Labelled photos from "Left camera", an image-classification folder in mufteevir/comp_vision. The possible labels are: good, no insert, chipped insert, turned bush, no bush, bush not found, cracking bush.

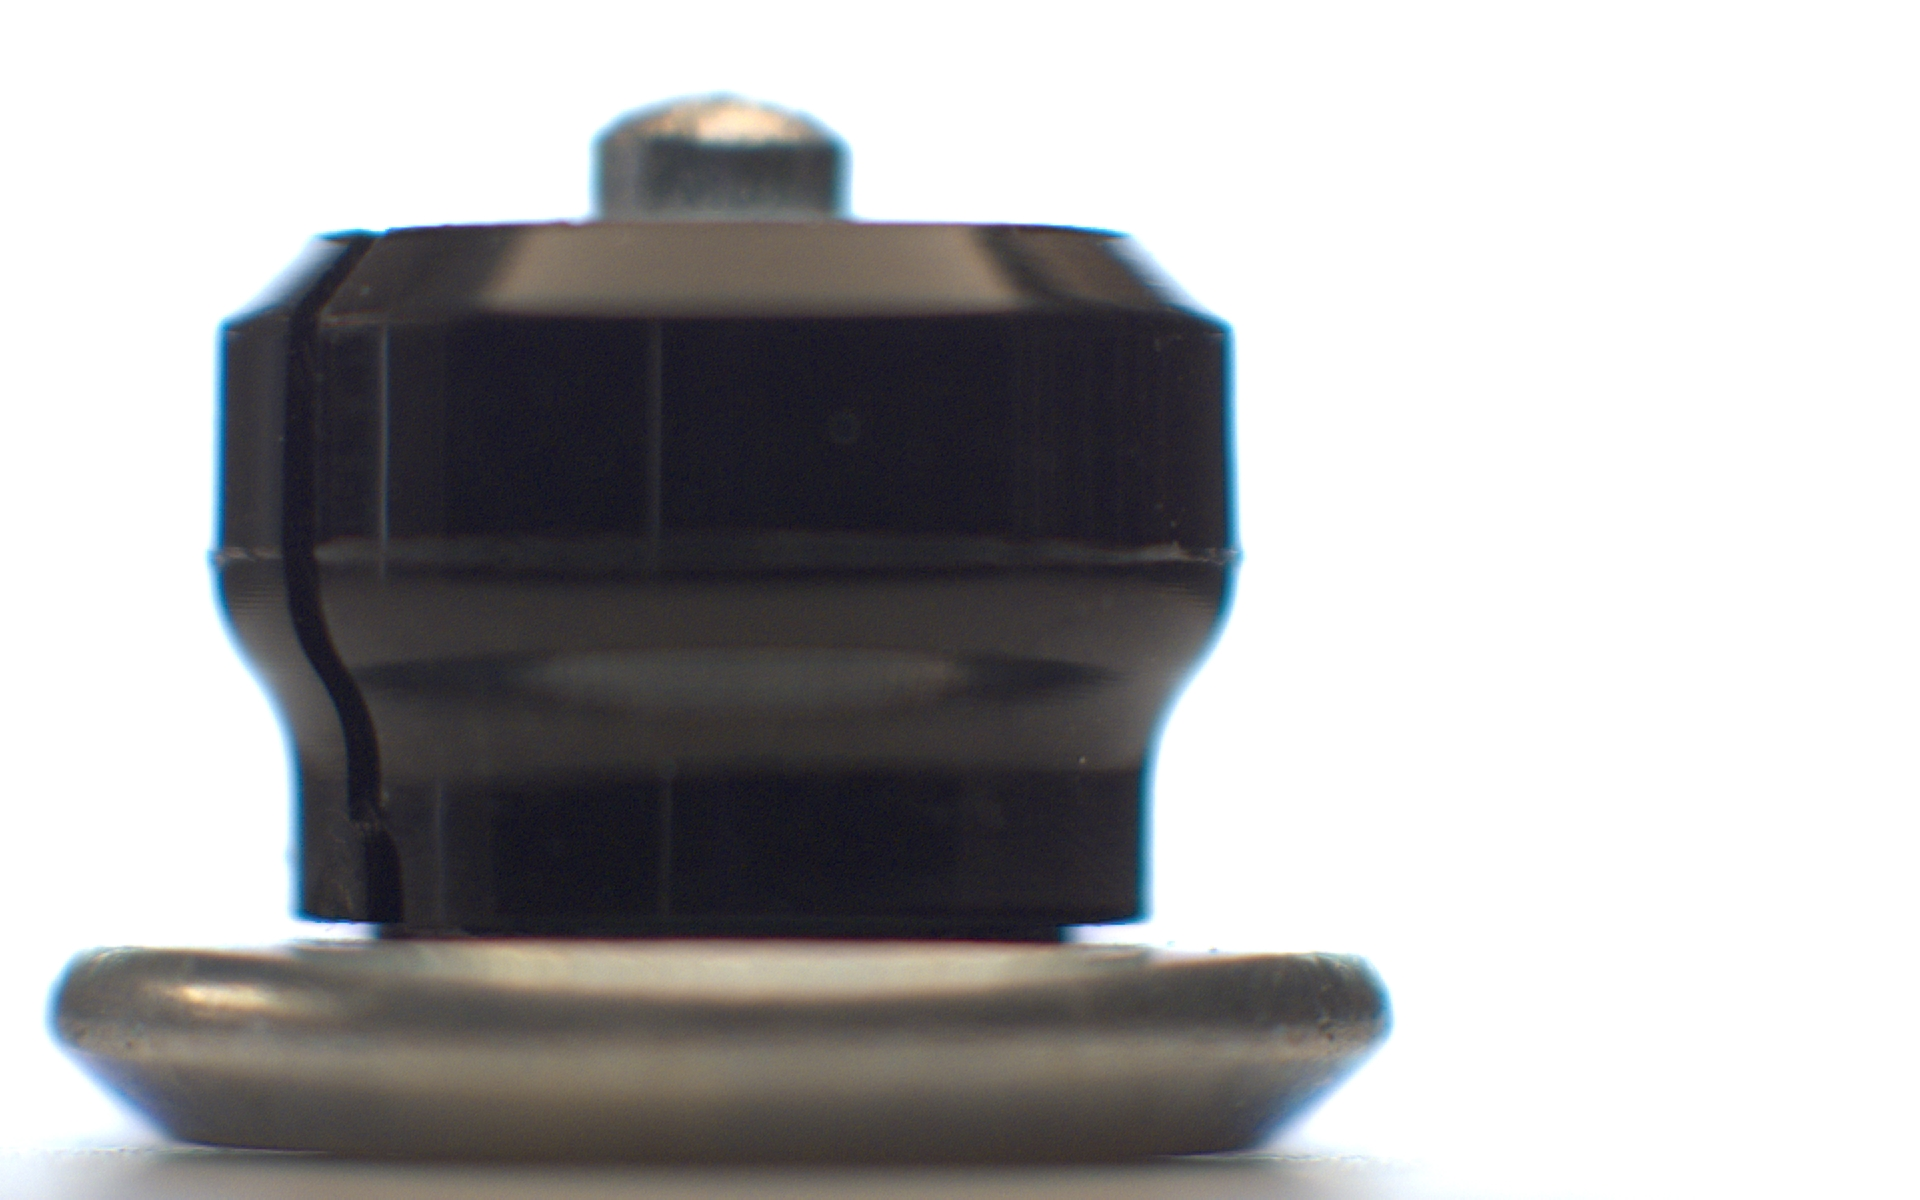
Label: cracking bush

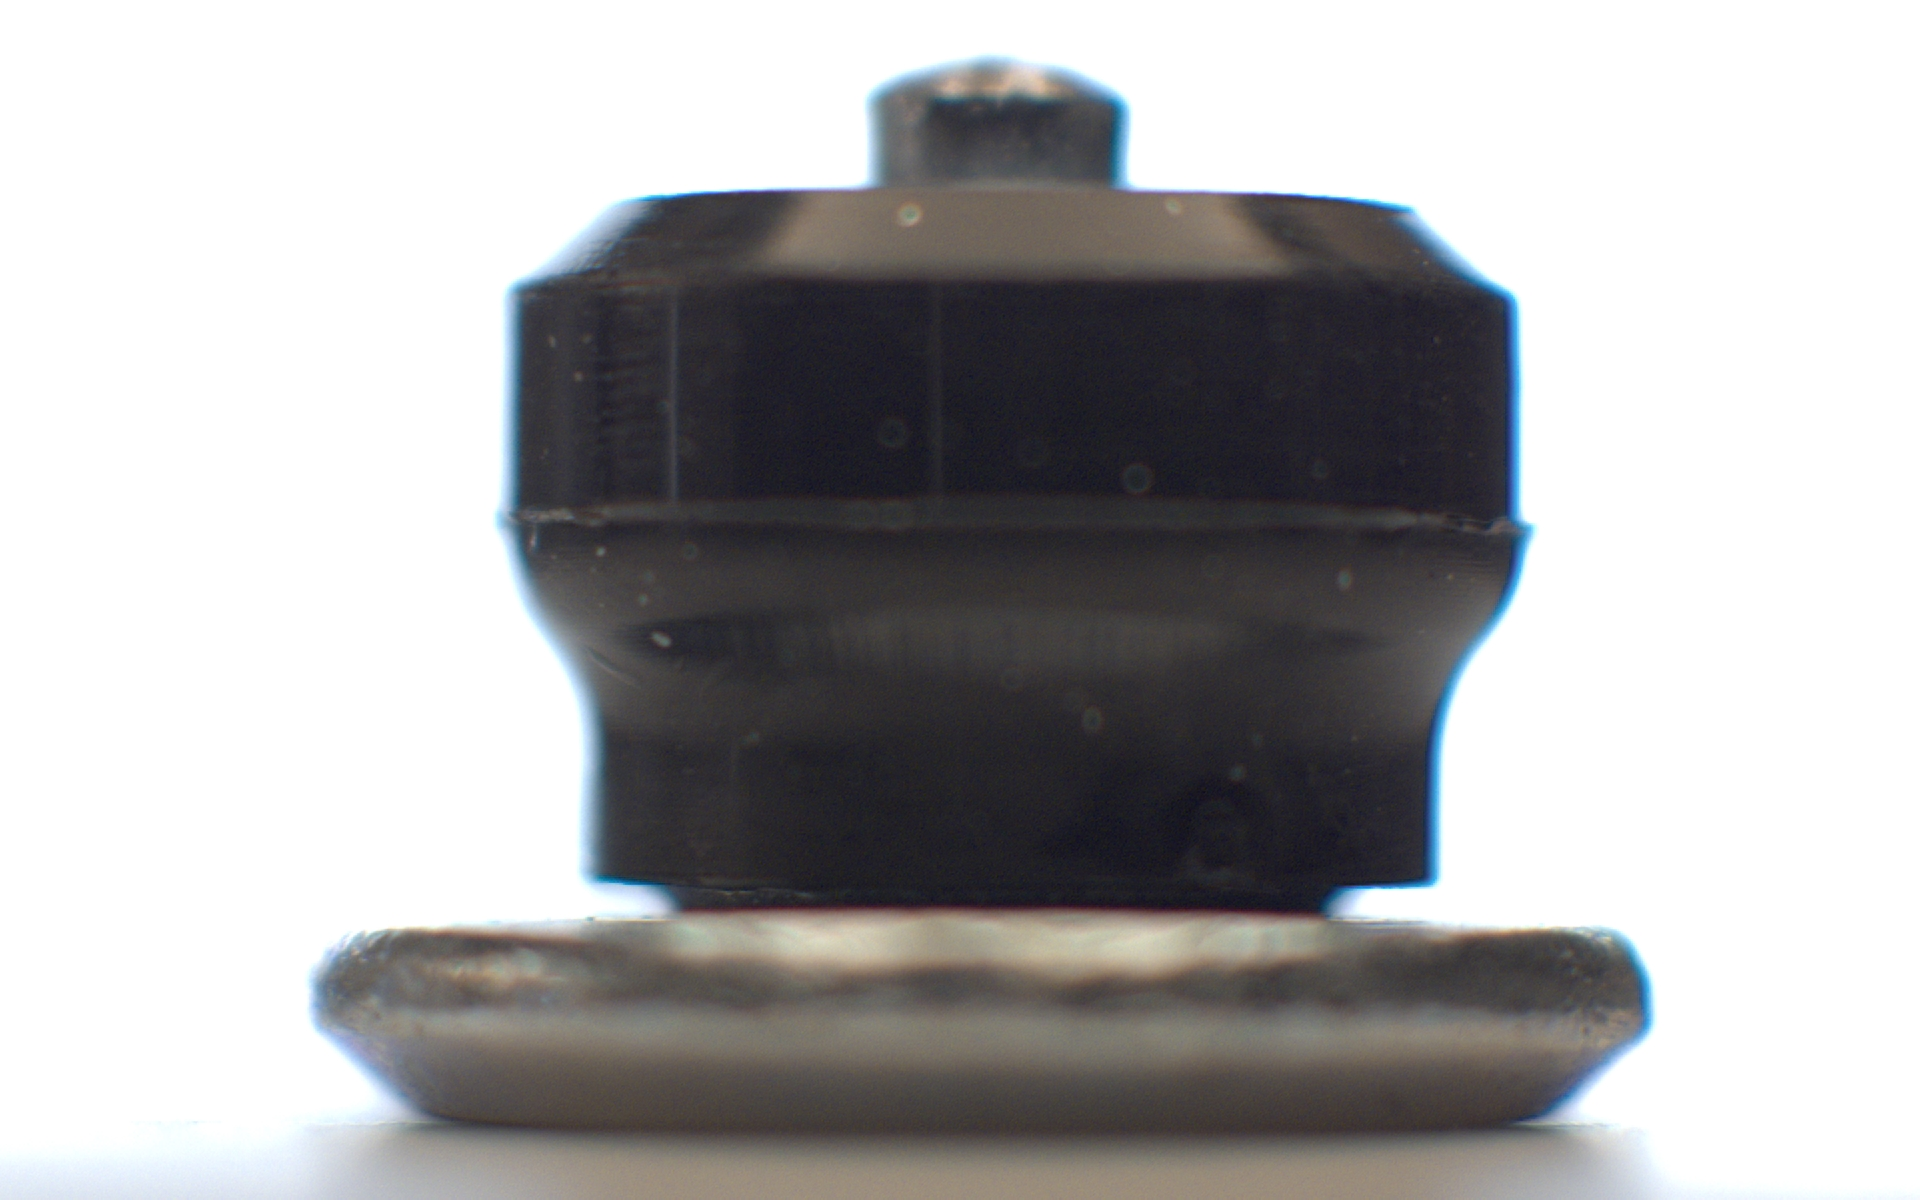
Label: good

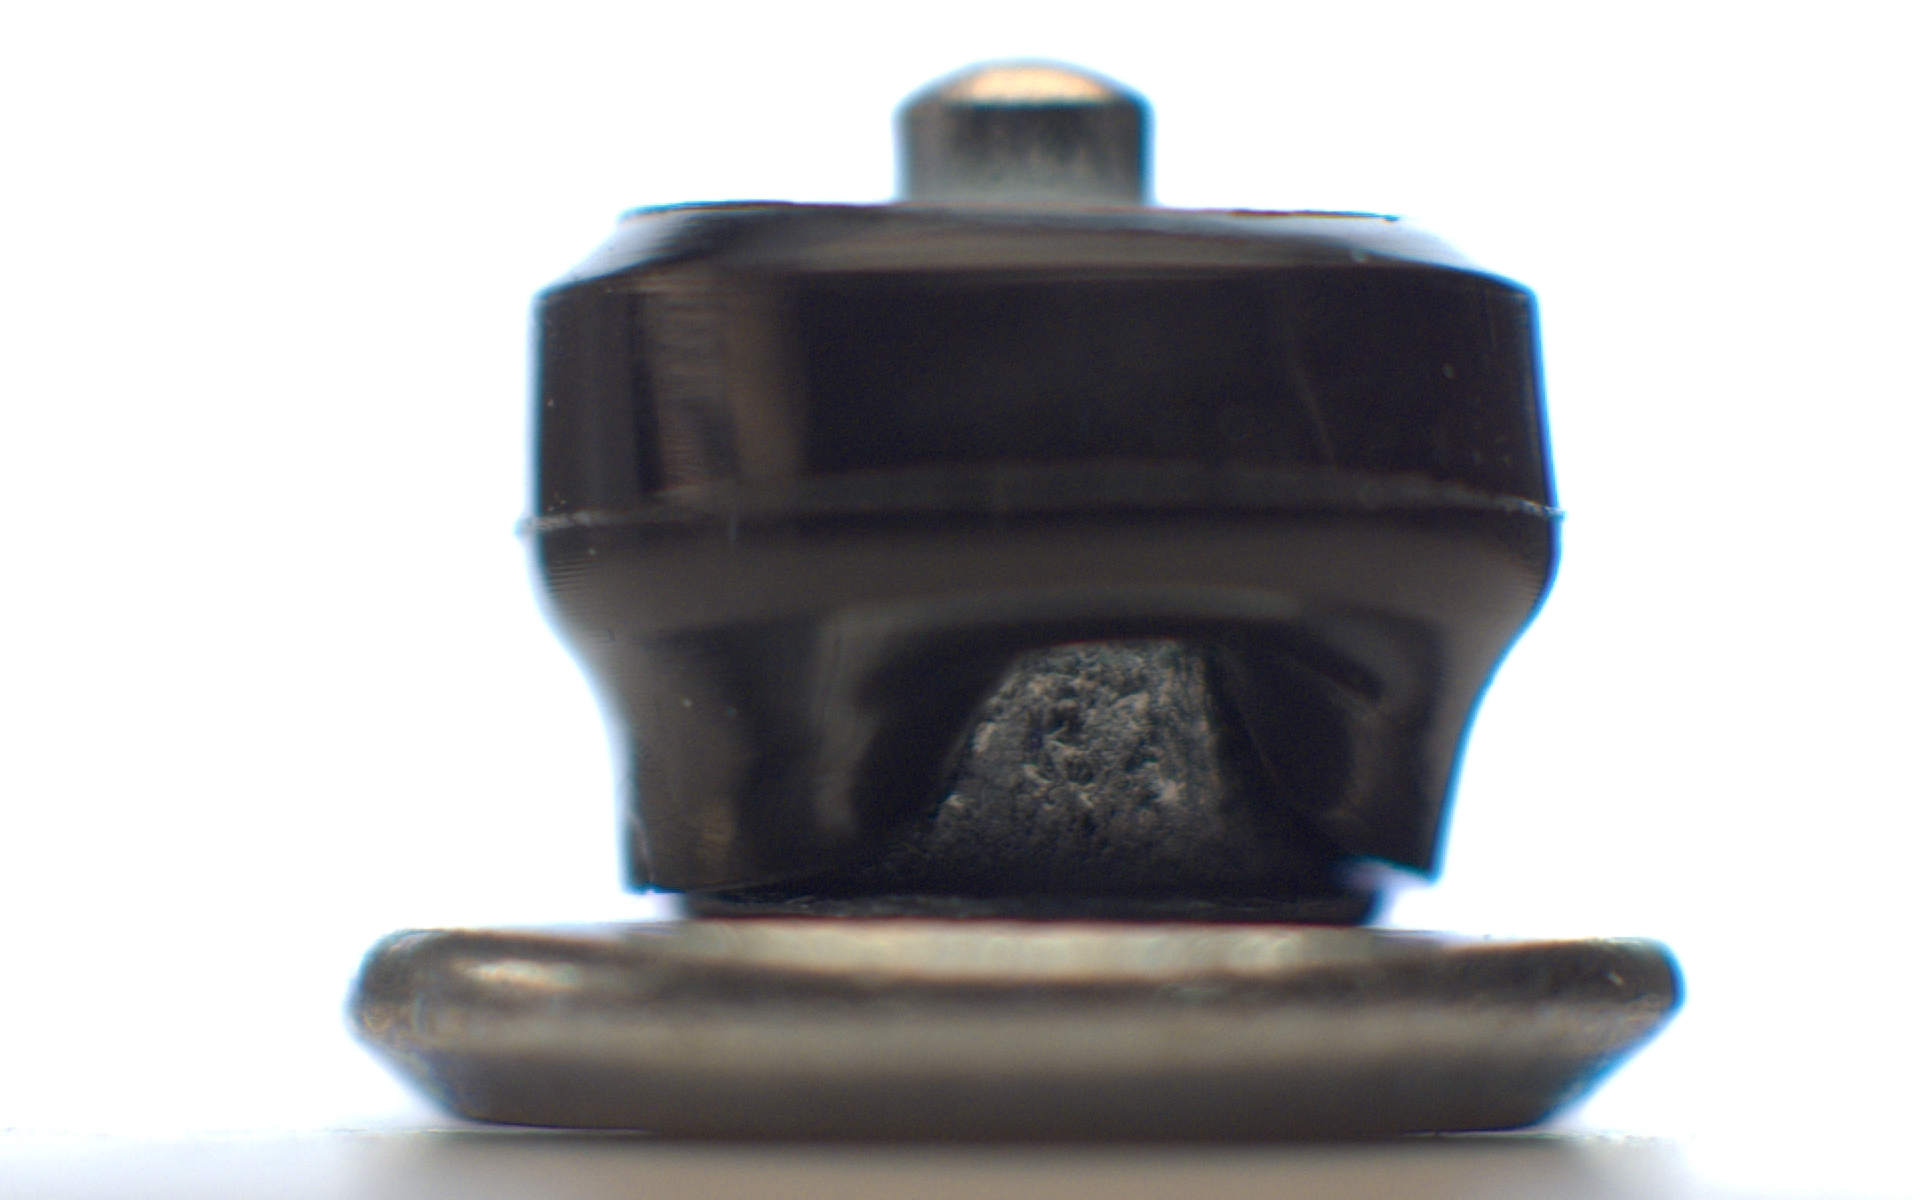
Label: bush not found

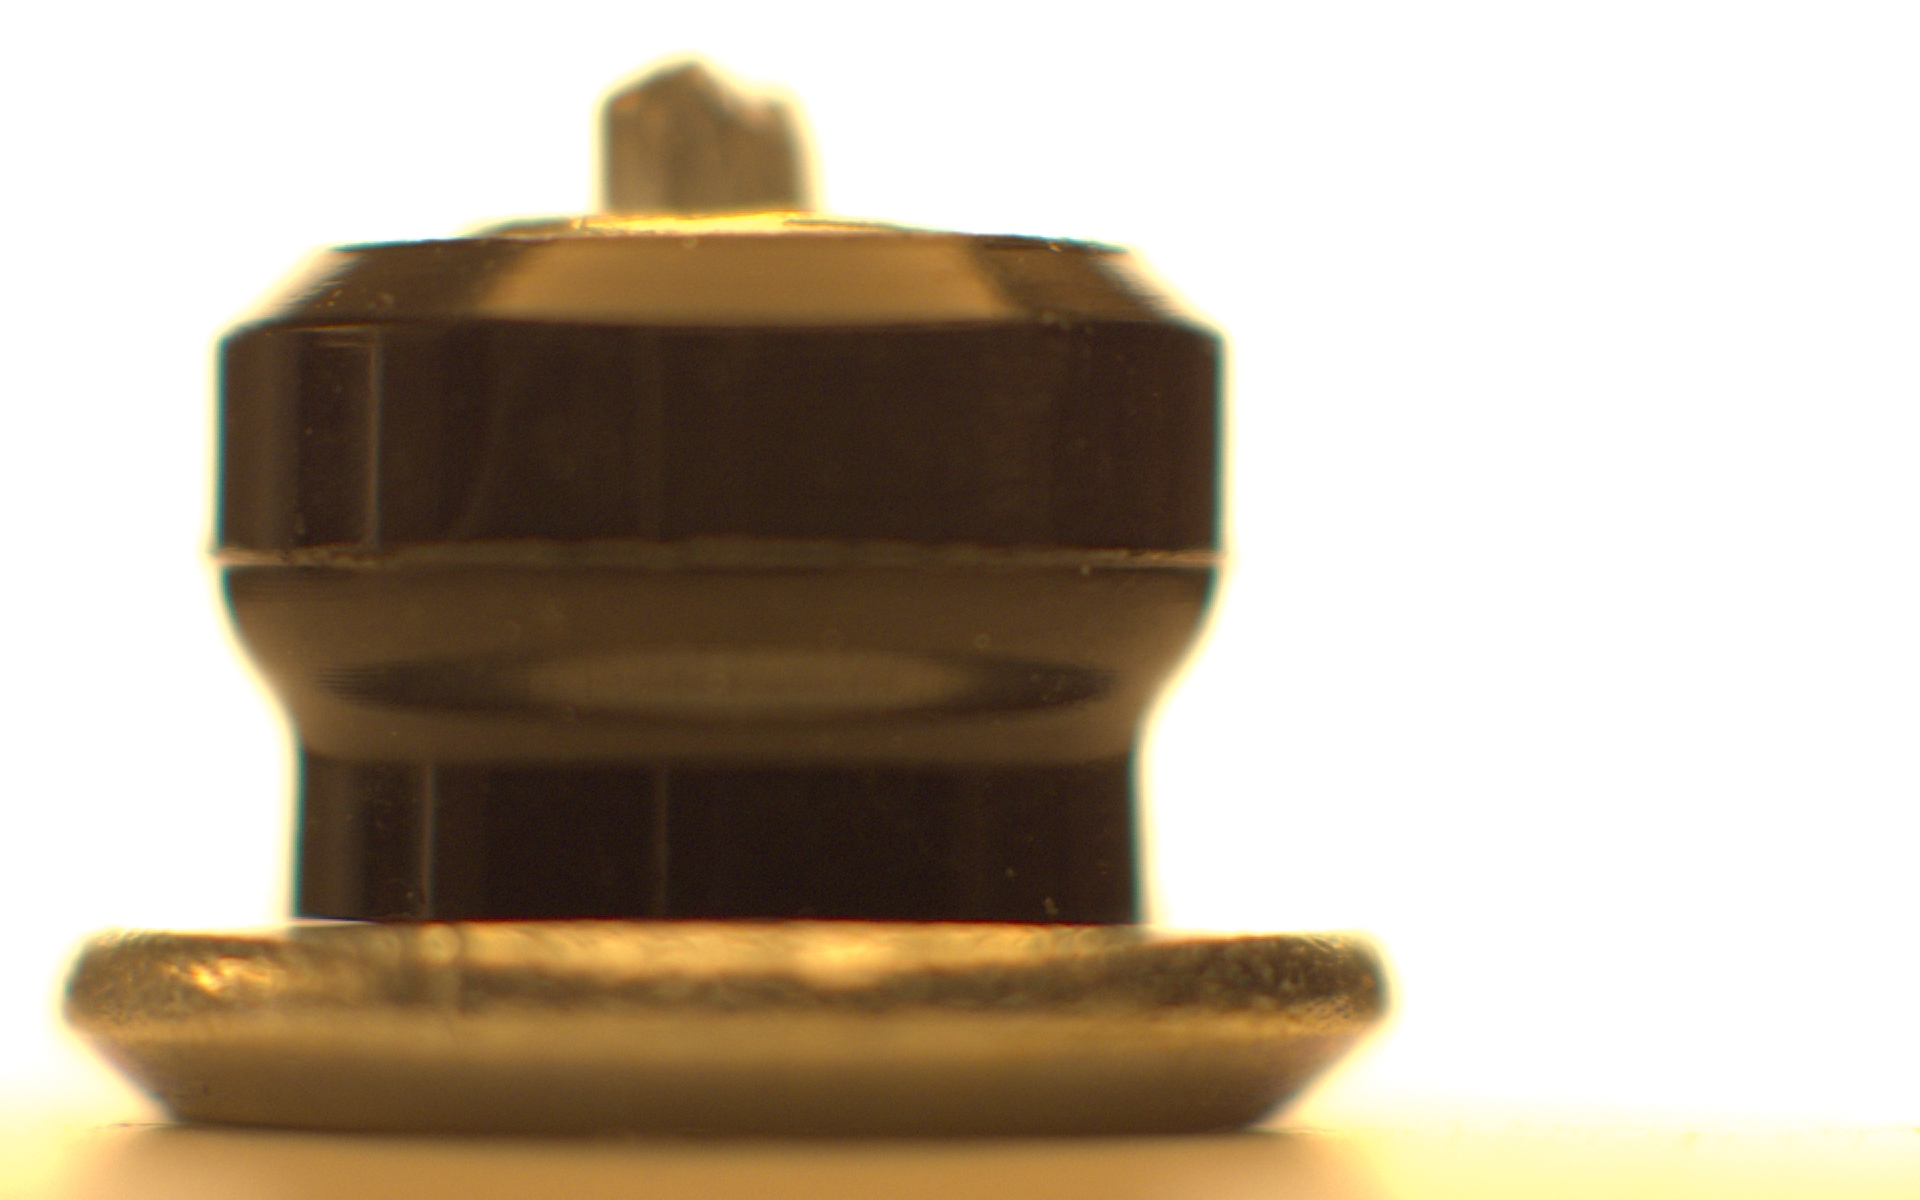
Label: chipped insert

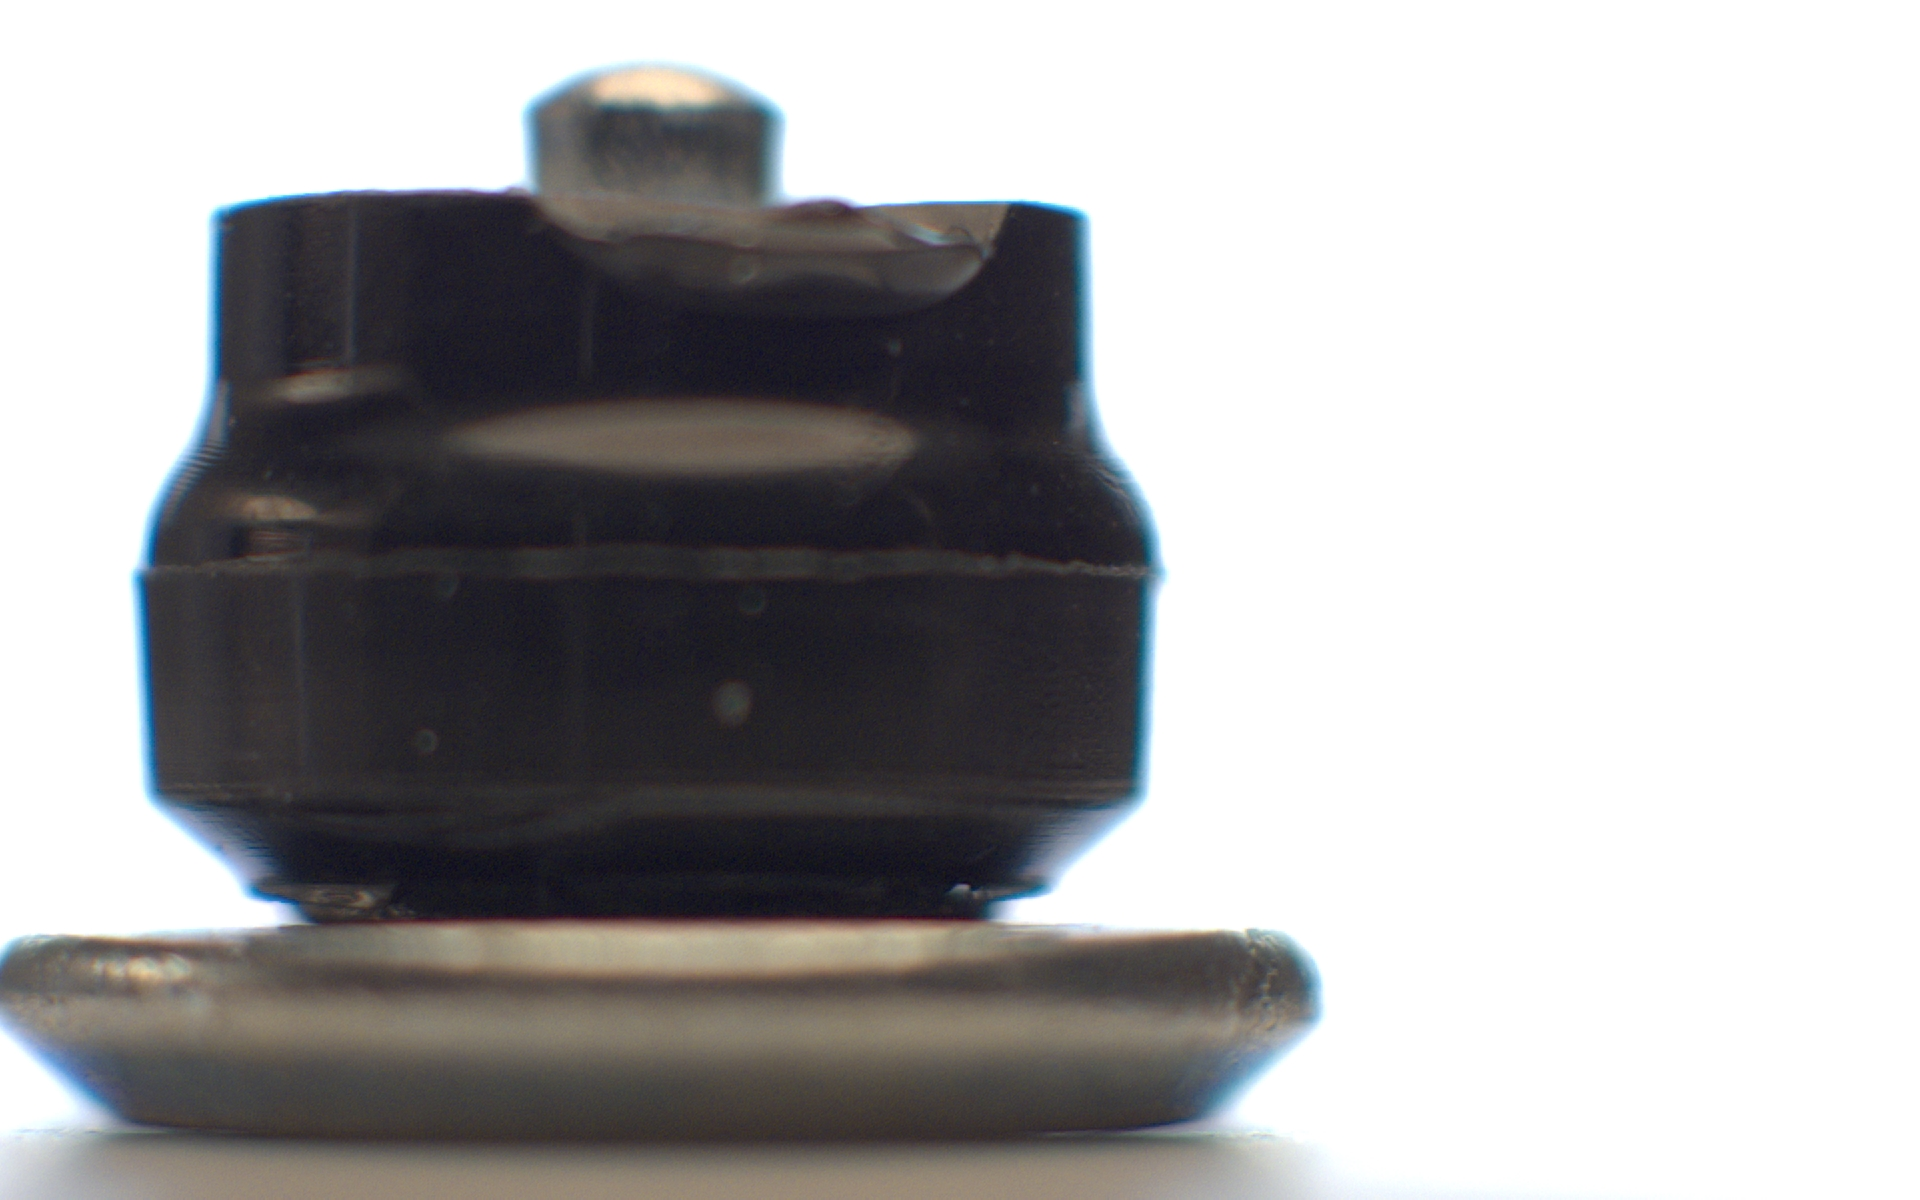
Label: turned bush

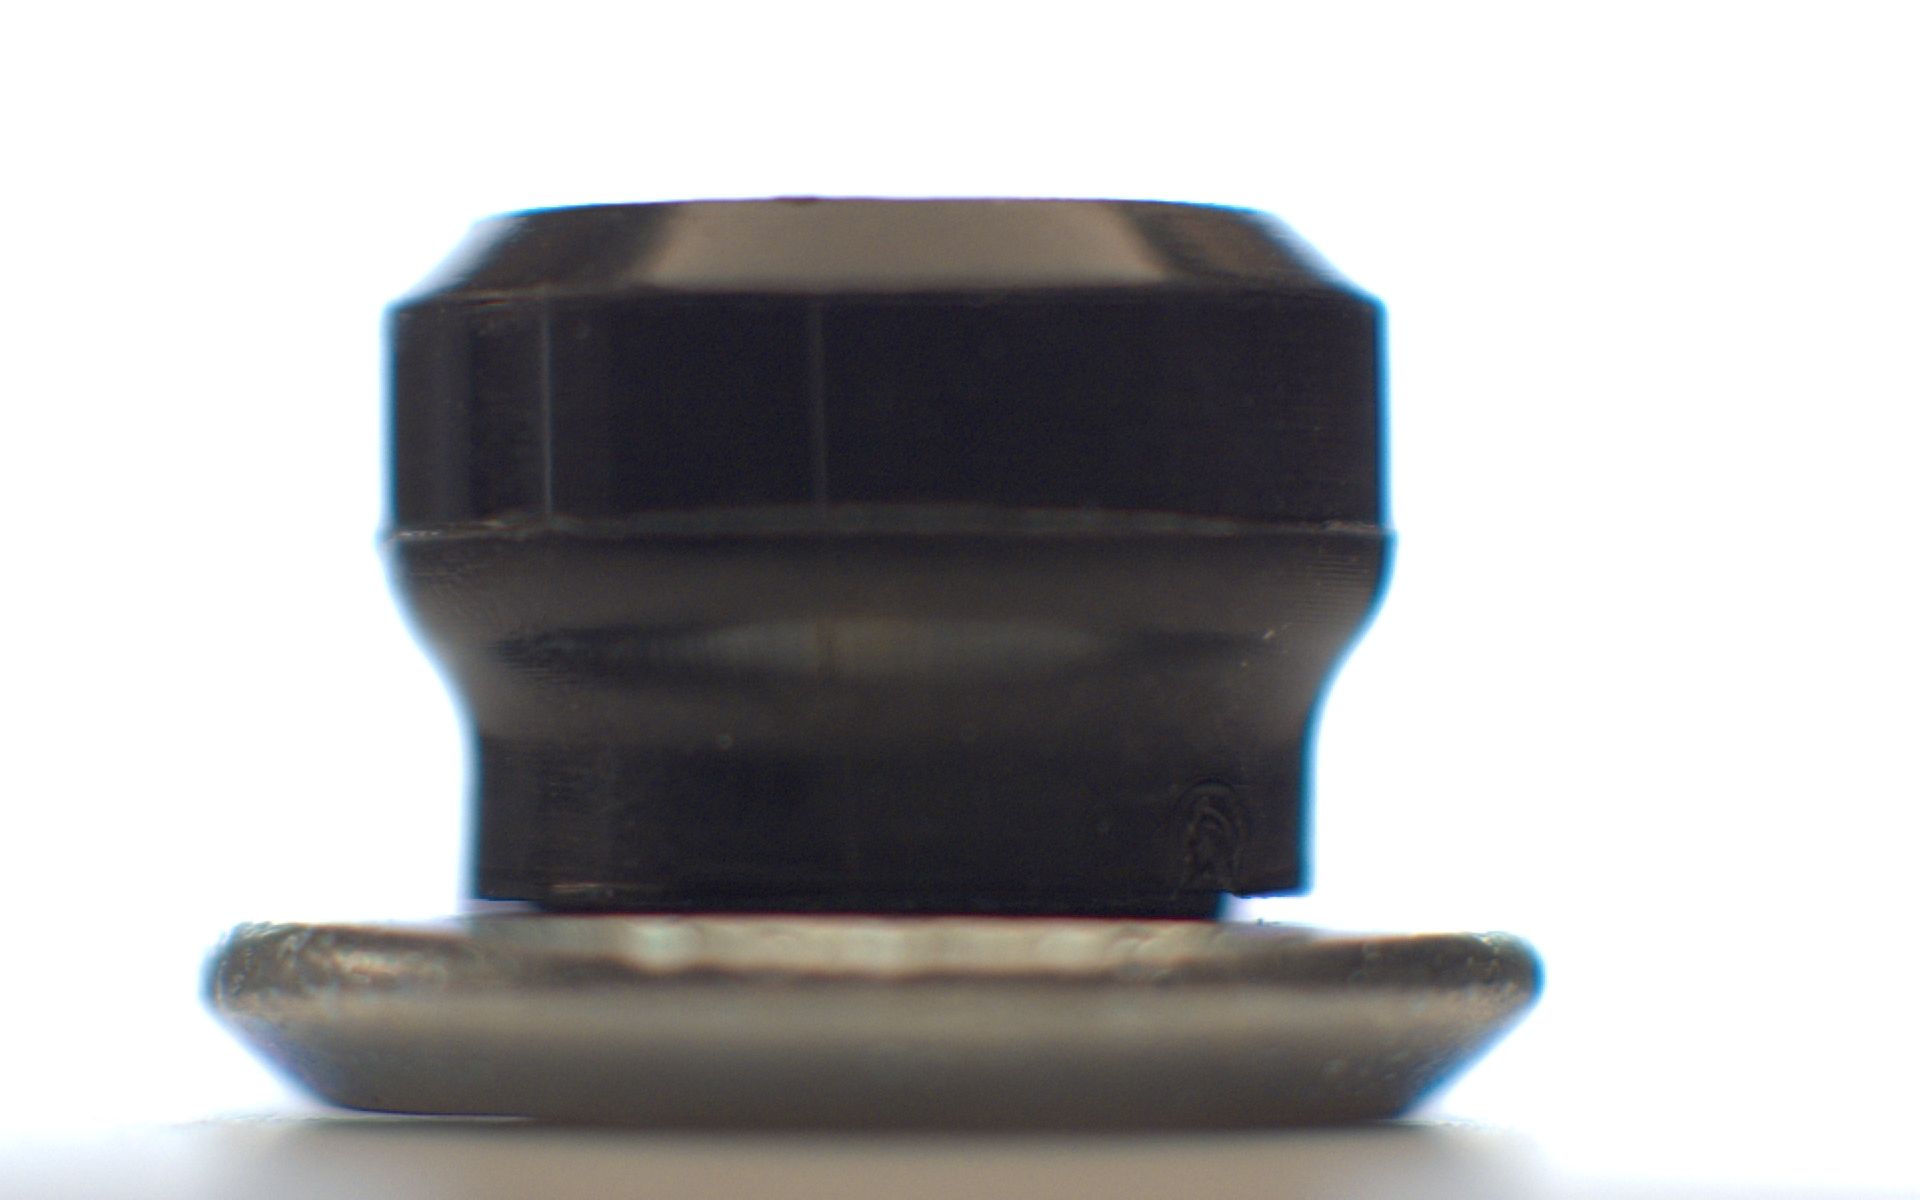
Label: no insert
